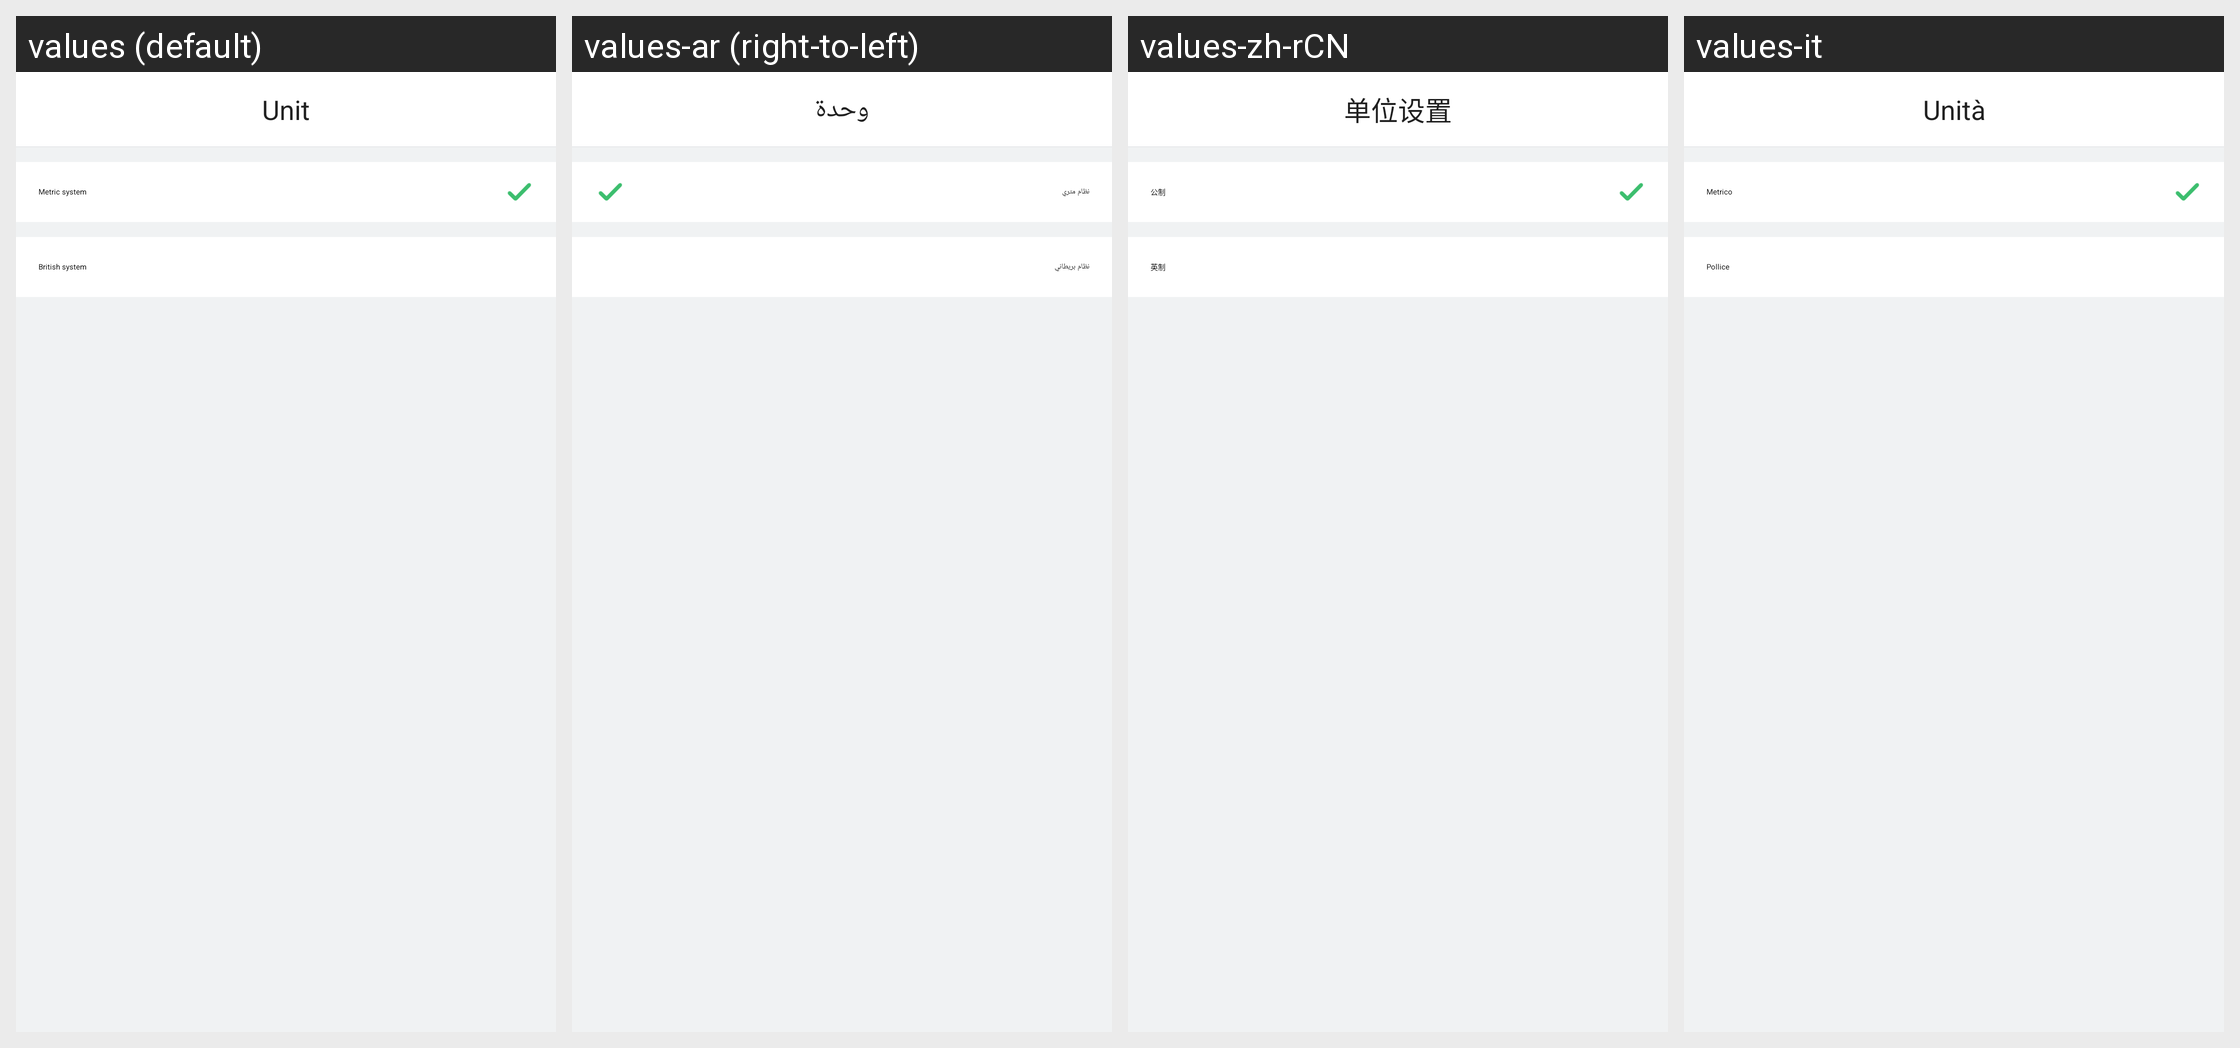

Here is an Android app screen in its default locale and in the app's own translations. Write out the translated-string differences for the strings that appear on this screen.
Android screen res/layout/activity_set_unit.xml rendered under 4 locales, left to right: values (default), values-ar (right-to-left), values-zh-rCN, values-it. Device: Nexus 5 (rendered at 1080×1920; each locale shown at half size, 540×960, under a caption strip naming it); theme AppTheme.
Other locales in the repository, not shown: values-af, values-am, values-az, values-be, values-bg, values-bn, values-bs, values-ca, values-cs, values-da, values-de, values-el, values-en-rGB, values-es, values-es-rUS, values-et, values-eu, values-fa, values-fi, values-fr, values-fr-rCA, values-gl, values-gu, values-hi, values-hi-rIN, values-hr, values-hu, values-hy, values-in, values-is, values-iw, values-ja, values-ka, values-kk, values-km, values-kn, values-ko, values-ky, values-lo, values-lt, values-lv, values-mk, values-ml, values-mn, values-mr, values-ms, values-my, values-nb, values-ne, values-nl, values-pa, values-pl, values-pt, values-pt-rPT, values-ro, values-ru, values-si, values-sk, values-sl, values-sq, values-sr, values-sv, values-sw, values-ta, values-te, values-th, values-tl, values-tr, values-uk, values-ur, values-uz, values-vi, values-zh-rHK, values-zh-rMO, values-zh-rTW, values-zu.
Strings drawn on this screen, with the default value and each locale's value (text and hints the layout hard-codes, and strings that could not be matched under every locale, appear in the picture but are not listed):

system_unit
  values: Unit
  values-ar: وحدة
  values-zh-rCN: 单位设置
  values-it: Unità

unit_metric
  values: Metric system
  values-ar: نظام متري
  values-zh-rCN: 公制
  values-it: Metrico

unit_inch
  values: British system
  values-ar: نظام بريطاني
  values-zh-rCN: 英制
  values-it: Pollice
